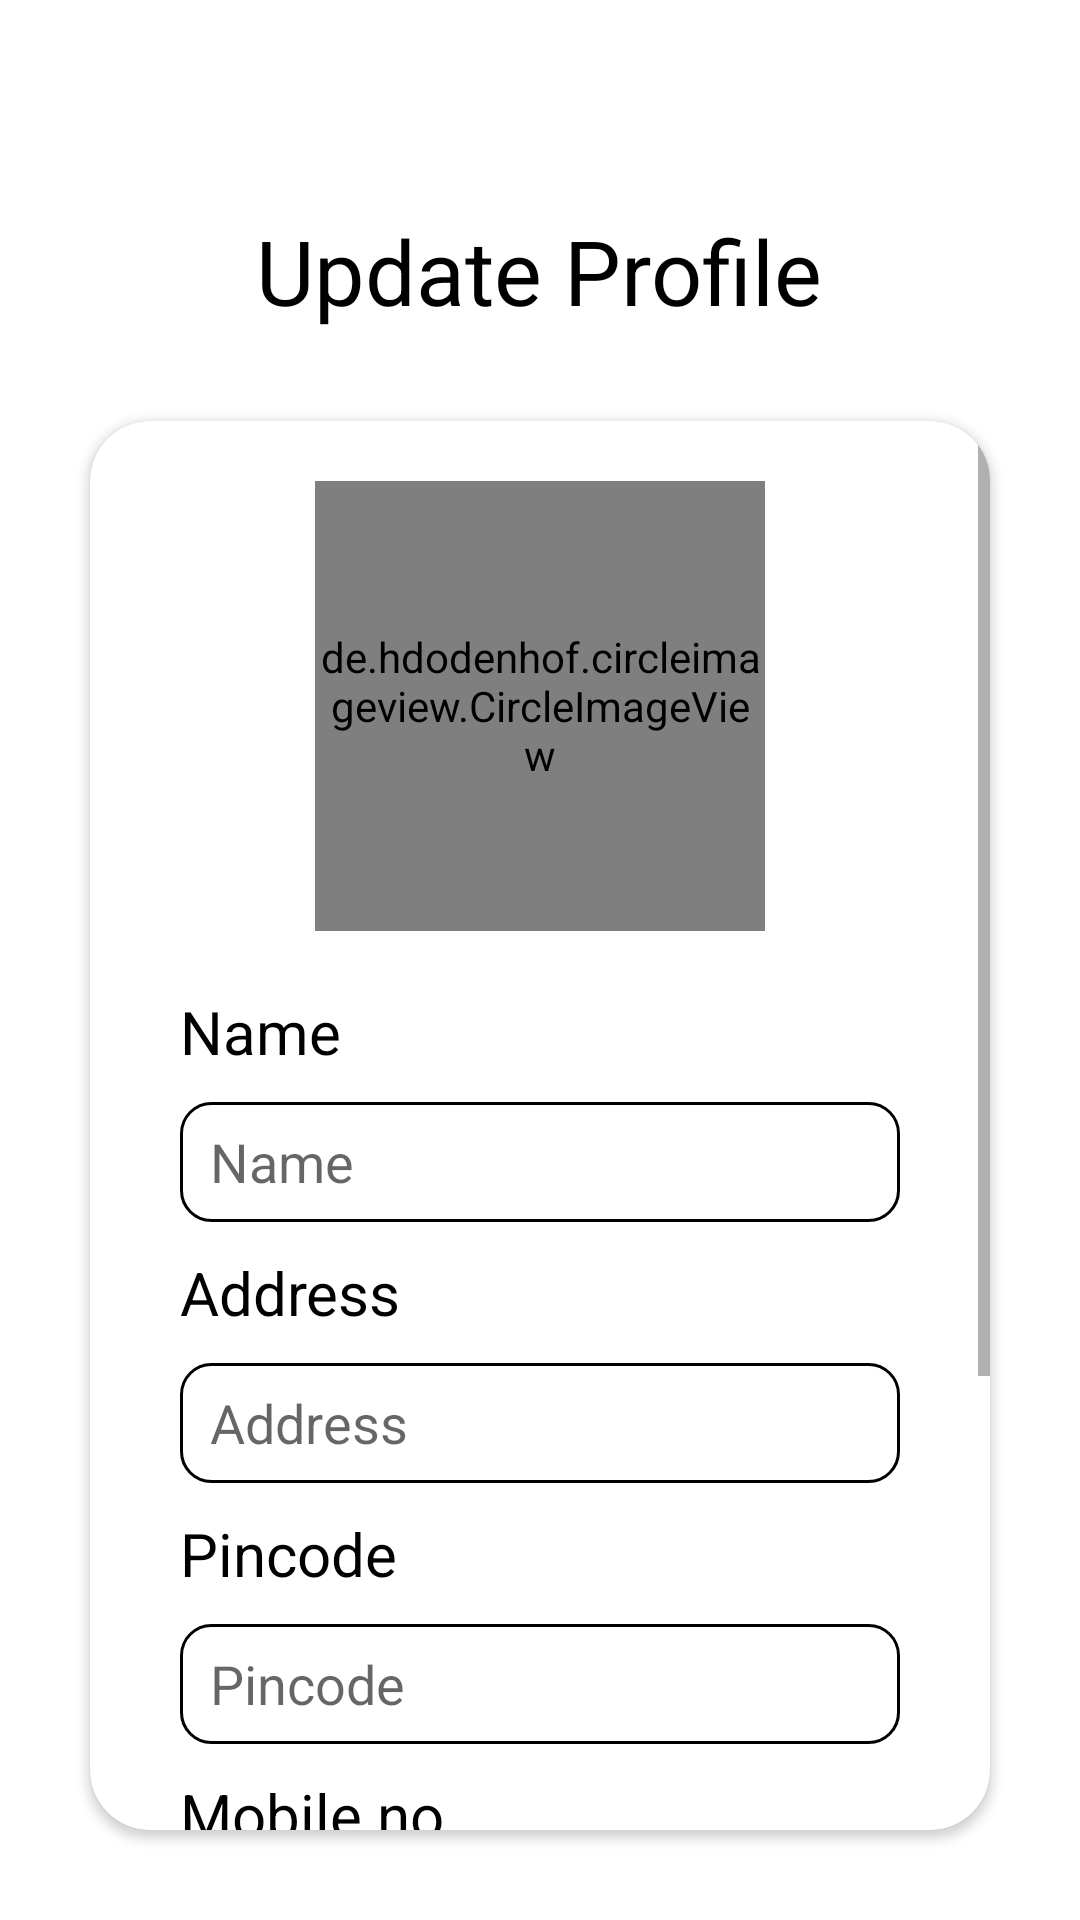

Write the Android layout XML for this screen, with the resource values it uses.
<!-- AndroidManifest.xml: application theme Theme.FlyAway -->
<!-- res/layout/activity_update_profile.xml -->
<?xml version="1.0" encoding="utf-8"?>
<RelativeLayout xmlns:android="http://schemas.android.com/apk/res/android"
    xmlns:app="http://schemas.android.com/apk/res-auto"
    xmlns:tools="http://schemas.android.com/tools"
    android:layout_width="match_parent"
    android:background="@drawable/bg"
    android:layout_height="match_parent"
    tools:context=".Update_profile">

    <LinearLayout
        android:layout_width="match_parent"
        android:layout_height="match_parent"
        android:orientation="vertical">

        <TextView
            android:layout_width="wrap_content"
            android:layout_gravity="center_horizontal"
            android:textSize="30dp"
            android:textColor="@color/black"
            android:layout_marginTop="70dp"
            android:layout_height="wrap_content"
            android:text="Update Profile"
            />
        <androidx.cardview.widget.CardView
            android:layout_width="match_parent"
            android:layout_margin="30dp"
            android:elevation="10dp"
            app:cardCornerRadius="20dp"
            android:layout_height="wrap_content">
            <ScrollView
                android:layout_width="match_parent"
                android:layout_height="match_parent"
                >

                <LinearLayout
                    android:layout_width="match_parent"
                    android:layout_height="match_parent"
                    android:orientation="vertical">
                    <de.hdodenhof.circleimageview.CircleImageView
                        android:layout_marginTop="20dp"
                        android:id="@+id/update_profile_image"
                        android:layout_width="150dp"
                        android:layout_height="150dp"
                        android:layout_gravity="center_horizontal"
                        android:src="@drawable/ic_baseline_person_outline_24"
                        app:civ_border_width="2dp"
                        app:civ_border_color="#FF000000"
                        />
                    <TextView
                        android:layout_marginTop="20dp"
                        android:layout_width="wrap_content"
                        android:layout_height="wrap_content"
                        android:text="Name"
                        android:textColor="@color/black"
                        android:textSize="20dp"
                        android:layout_marginLeft="30dp"
                        />
                    <EditText
                        android:id="@+id/upname"
                        android:layout_marginTop="10dp"
                        android:layout_width="match_parent"
                        android:layout_height="40dp"
                        android:layout_marginRight="30dp"
                        android:layout_marginLeft="30dp"
                        android:paddingLeft="10dp"
                        android:background="@drawable/edit_text_border"
                        android:hint="Name"/>
                    <TextView
                        android:layout_marginTop="10dp"
                        android:layout_width="wrap_content"
                        android:layout_height="wrap_content"
                        android:text="Address"
                        android:textColor="@color/black"
                        android:textSize="20dp"
                        android:layout_marginLeft="30dp"
                        />
                    <EditText
                        android:id="@+id/upaddress"
                        android:layout_marginTop="10dp"
                        android:layout_width="match_parent"
                        android:layout_height="40dp"
                        android:layout_marginRight="30dp"
                        android:layout_marginLeft="30dp"
                        android:paddingLeft="10dp"
                        android:background="@drawable/edit_text_border"
                        android:hint="Address"/>
                    <TextView
                        android:layout_marginTop="10dp"
                        android:layout_width="wrap_content"
                        android:layout_height="wrap_content"
                        android:text="Pincode"
                        android:textColor="@color/black"
                        android:textSize="20dp"
                        android:layout_marginLeft="30dp"
                        />
                    <EditText
                        android:inputType="number"
                        android:maxLength="6"
                        android:id="@+id/uppincode"
                        android:layout_marginTop="10dp"
                        android:layout_width="match_parent"
                        android:layout_height="40dp"
                        android:layout_marginRight="30dp"
                        android:layout_marginLeft="30dp"
                        android:paddingLeft="10dp"
                        android:background="@drawable/edit_text_border"
                        android:hint="Pincode"/>
                    <TextView
                        android:layout_marginTop="10dp"
                        android:layout_width="wrap_content"
                        android:layout_height="wrap_content"
                        android:text="Mobile no"
                        android:textColor="@color/black"
                        android:textSize="20dp"
                        android:layout_marginLeft="30dp"
                        />
                    <EditText
                        android:maxLength="10"
                        android:id="@+id/upmobile"
                        android:layout_marginTop="10dp"
                        android:layout_width="match_parent"
                        android:layout_height="40dp"
                        android:layout_marginRight="30dp"
                        android:layout_marginLeft="30dp"
                        android:paddingLeft="10dp"
                        android:background="@drawable/edit_text_border"
                        android:hint="Mobile no"/>
                    <TextView
                        android:layout_marginTop="10dp"
                        android:layout_width="wrap_content"
                        android:layout_height="wrap_content"
                        android:text="Email ID"
                        android:textColor="@color/black"
                        android:textSize="20dp"
                        android:layout_marginLeft="30dp"
                        />
                    <EditText
                        android:id="@+id/upemail"
                        android:layout_marginTop="10dp"
                        android:layout_width="match_parent"
                        android:layout_height="40dp"
                        android:layout_marginRight="30dp"
                        android:layout_marginLeft="30dp"
                        android:paddingLeft="10dp"
                        android:background="@drawable/edit_text_border"
                        android:hint="Email ID"/>

                    <Button
                        android:id="@+id/upprofilebtn"
                        android:textColor="@color/white"
                        android:layout_width="200dp"
                        android:layout_height="wrap_content"
                        android:text="Update Profile"
                        android:layout_gravity="center_horizontal"
                        android:backgroundTint="@color/button"
                        android:layout_marginBottom="20dp"
                        android:layout_marginTop="10dp"/>

                </LinearLayout>
            </ScrollView>
        </androidx.cardview.widget.CardView>
    </LinearLayout>
</RelativeLayout>
<!-- resources referenced by this layout -->
<resources>
  <color name="black">#FF000000</color>
  <color name="button">#66A5E8</color>
  <color name="white">#FFFFFFFF</color>
  <!-- drawable edit_text_border (drawable) -->
  <?xml version="1.0" encoding="utf-8"?>
  <shape android:shape="rectangle" xmlns:android="http://schemas.android.com/apk/res/android">
  <stroke android:color="@color/black" android:width="1dp"/>
      <corners android:radius="10dp"/>
  </shape>
  <style name="Theme.FlyAway" parent="Theme.MaterialComponents.DayNight.DarkActionBar">
          
          <item name="colorPrimary">@color/purple_500</item>
          <item name="colorPrimaryVariant">@color/purple_700</item>
          <item name="colorOnPrimary">@color/white</item>
          
          <item name="colorSecondary">@color/teal_200</item>
          <item name="colorSecondaryVariant">@color/teal_700</item>
          <item name="colorOnSecondary">@color/black</item>
          
          <item name="android:statusBarColor" tools:targetApi="l">?attr/colorPrimaryVariant</item>
          
      </style>
  <color name="purple_500">#FF6200EE</color>
  <color name="purple_700">#FF3700B3</color>
  <color name="teal_200">#FF03DAC5</color>
  <color name="teal_700">#FF018786</color>
</resources>
